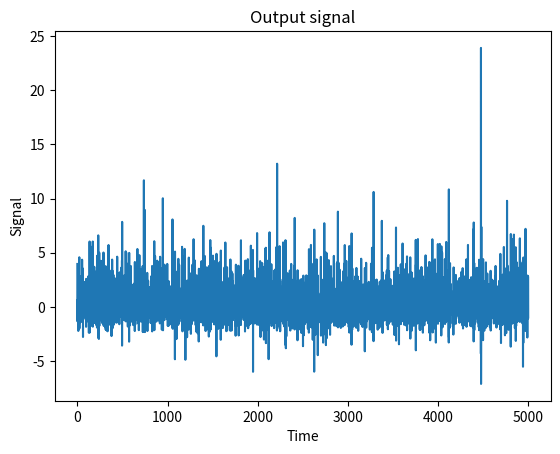

Write the Python code that produced this figure. (Note: this script raises an exception after producing the figure.)
# -*- coding: utf-8 -*-
"""
Created on Mon Feb 19 13:56:06 2018

[redacted]
"""

#%%
#import needed libraries
import numpy as np
import matplotlib.pyplot as plt
import time
#%%
#Function
def awgn(x, snr):
    snr = 10**(snr/10.0)
    xpower = np.sum(x**2)/len(x)
    npower = xpower / snr
    return np.random.randn(len(x)) * np.sqrt(npower)

#%%
#Prepare data
yn = np.random.normal(0, 1, 5000).reshape(5000 ,1) #input
tn = np.zeros([5000, 1])
qn = np.zeros([5000, 1])

tn[0] = -0.8*yn[0]
for i in range(1 , len(yn)):
    tn[i] = -0.8*yn[i] + 0.7*yn[i-1]    
    
for i in range(len(yn)):
    qn[i] = tn[i] + 0.25*tn[i]**2 + 0.11*tn[i]**3
    
n = awgn(qn, 15).reshape(5000, 1)  #noise
xn = qn + n  #Input of Adaptive filter

M = 5  #Filter Order
D = 2  #Delay

X = np.zeros([len(xn), M])
for j in range(M):
    for i in range(len(xn)-M+j+1):
        X[i+M-j-1][j] = xn[i]

#%%
plt.plot(xn)
plt.xlabel('Time')
plt.ylabel('Signal')
plt.title('Output signal')
#%%
#LMS
w = np.zeros([M, 1])
e_lms = np.zeros([5000, 1])
eta1 = 0.005 #learning rate
w_save = np.zeros([5000, M])
pred_save = np.zeros([5000, 1])
error = 0

start_LMS = time.clock()
for i in range(5000):
    x_tmp = X[i, :].reshape([M, 1])
    y_tmp = x_tmp.T.dot(w)
    e_tmp = yn[i-D] - y_tmp
    error += e_tmp**2
    e_lms[i] = error/(i+1)
    w = w + eta1*x_tmp*e_tmp
    w_save[i, :] = w.reshape(M)
end_LMS = time.clock()
time_LMS = end_LMS - start_LMS
    
#%%
#Plot
#p1 = plt.plot(w_save)
##plt.legend(['Learning Rate = 0.001', 'Learning Rate = 0.005', 'Learning Rate = 0.01'])
#plt.xlabel('Iteration')
#plt.ylabel('Weghts')
#plt.title('Weight track')
#%%
#KLMS
#Initialization
eta2 = 0.6
h = 0.04  #kernel size 0.06
pred = np.zeros([len(xn)])
a = np.zeros([len(xn)])
pred[0] = yn[-2]
a[0] = eta2*yn[0]
e_klms = np.zeros([5000, 1])
e = 0

#kernel function
def kernel(x_tmp, cur):
    f_tmp = 0
    for j in range(cur):
        x_pre = X[j, :].reshape([M, 1])
        f_tmp +=  a[j] * np.exp(-h*(x_tmp-x_pre).T.dot((x_tmp-x_pre)))
    return f_tmp

start_KLMS = time.clock()
for i in range(1, len(xn)):
    x_tmp = X[i, :].reshape([M, 1])
    #Compute the output
    for j in range(i):
        x_pre = X[j, :].reshape([M, 1])
        pred[i] += a[j] * np.exp(-h*(x_tmp-x_pre).T.dot((x_tmp-x_pre)))
#    x_pre = X[0:i, :].reshape([M, (i)])
    pred[i] = np.trace(np.exp(-h*(x_tmp-x_pre).T.dot((x_tmp-x_pre))))
    #pred[i] = cernel(x_tmp, i)
    #Compute the error
    e_tmp = yn[i-D] - pred[i]
    e += e_tmp**2
    e_klms[i] = e/(i+1)
    a[i] = eta2*e_tmp
    print(i)
end_KLMS = time.clock()
time_KLMS = end_KLMS - start_KLMS

#p1 = plt.plot(e_klms, 'b')
##plt.legend(['Kernel size = 0.06', 'Kernel size = 0.04', 'Kernel size = 0.02', 'Kernel size = 0.005'])
#plt.xlabel('Iteration')
#plt.ylabel('Mean Square Error')
#plt.title('Learning Curve')
#%%
#QKLMS
#Initializetion
netsize = np.zeros(len(xn))
eta3 = 0.6 #step size
sigma = 0.02 #kernel size
q_size = 0.2 #quantization size 0.1
qc = np.zeros([len(xn), M])
qc[0, :] = X[0, :].reshape([M, 1]).reshape(5)
qa = np.zeros(len(xn))
qa[0] = eta3 * yn[0]
qpred = np.zeros(len(xn))
qe = 0
e_qklms = np.zeros(len(xn))

def get_postion(array, dismin):
    for i in range(len(array)):
        if (array[i] == dismin):
            return i

start_QKLMS = time.clock()
for i in range(1, len(xn)):
    x_tmp = X[i, :].reshape([M, 1])
    #Compute the output
    for j in range(i):
        x_pre = qc[j, :].reshape([M, 1])
        qpred[i] += qa[j] * np.exp(-sigma*(x_tmp-x_pre).T.dot((x_tmp-x_pre)))
    #compute the error
    e_tmp = yn[i-D] - qpred[i] 
    #compute the distance between u(i) and c(i-1)
    dis = np.zeros([i, 1])
    for j in range(i):
        x_pre = X[j, :].reshape([M, 1])
        dis[j] = (x_tmp-x_pre).T.dot(x_tmp-x_pre)
    dis_min = np.min(dis)
    seat = get_postion(dis, dis_min)
    
    if (dis_min <= q_size):
        qc[i, :] = qc[seat, :]
        qa[i] = eta3*e_tmp + qa[i-1]
        netsize[i] = netsize[i-1]
    else:
        qc[i, :] = X[i, :]
        qa[i] = eta3*e_tmp
        netsize[i] = netsize[i-1] + 1
        
    qe += e_tmp**2
    e_qklms[i] = qe/(i+1)
 
    print(i)
end_QKLMS = time.clock()
time_QKLMS = end_QKLMS - start_QKLMS

#p1 = plt.plot(e_qklms, 'r')
##plt.legend(['Kernel size = 0.06', 'Kernel size = 0.04', 'Kernel size = 0.02', 'Kernel size = 0.005'])
#plt.legend(['quantization size = 0.4', 'quantization size = 0.3', 'quantization size = 0.2', 'quantization size = 0.1', 'quantization size = 0.05'])
#plt.xlabel('Iteration')
#plt.ylabel('Mean Square Error')
#plt.title('Learning Curve')
#%%
plt.figure()
p1 = plt.plot(e_lms, 'r')
p2 = plt.plot(e_klms, 'g')
p3 = plt.plot(e_qklms, 'y')
plt.legend((p1[0], p2[0], p3[0]), ('LMS', 'KLMS', 'QKLMS'))
plt.xlabel("Iteration")
plt.ylabel("Mean Square Error")
plt.title("Learning Curve")
#plt.plot(pred)

#%%
y = np.arange(5000)
p1 = plt.plot(y, netsize, 'r')
p2 = plt.plot(y, y, 'b')
plt.legend((p1[0], p2[0]), ('KLMS', 'QKLMS'))
plt.xlabel("Iteration")
plt.ylabel("Network size")